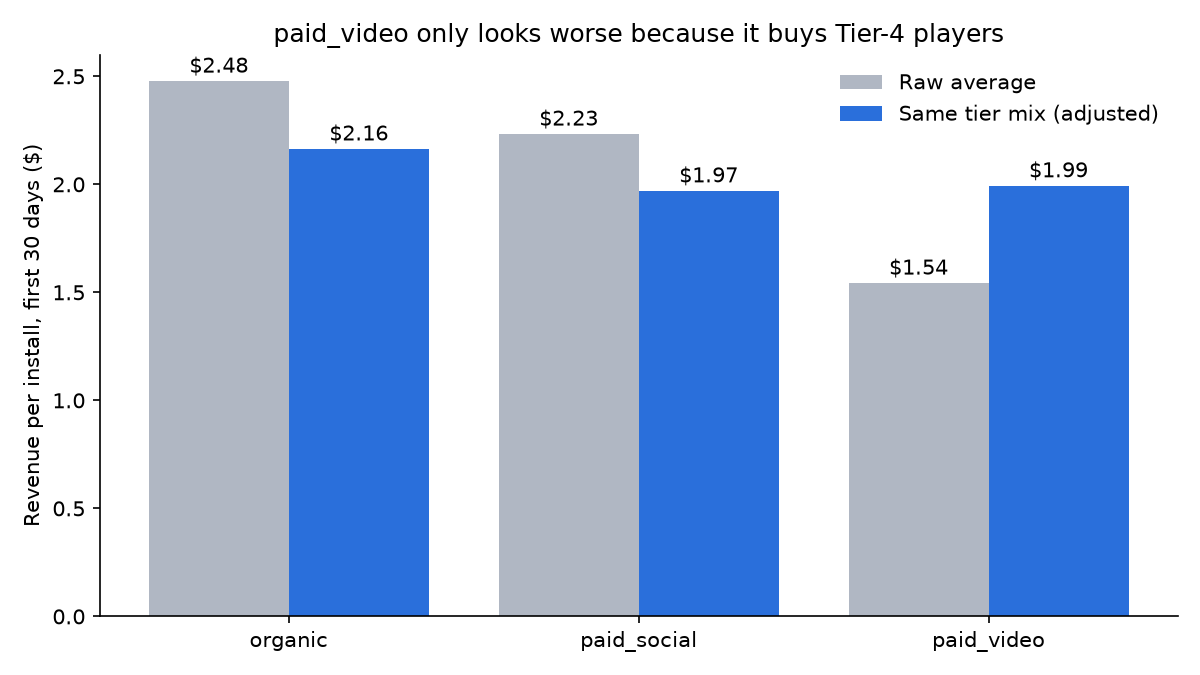

Data behind this chart, as committed beside it:
channel, raw_rev30, tier_adjusted_rev30
organic, 2.477, 2.163
paid_social, 2.232, 1.969
paid_video, 1.542, 1.992
